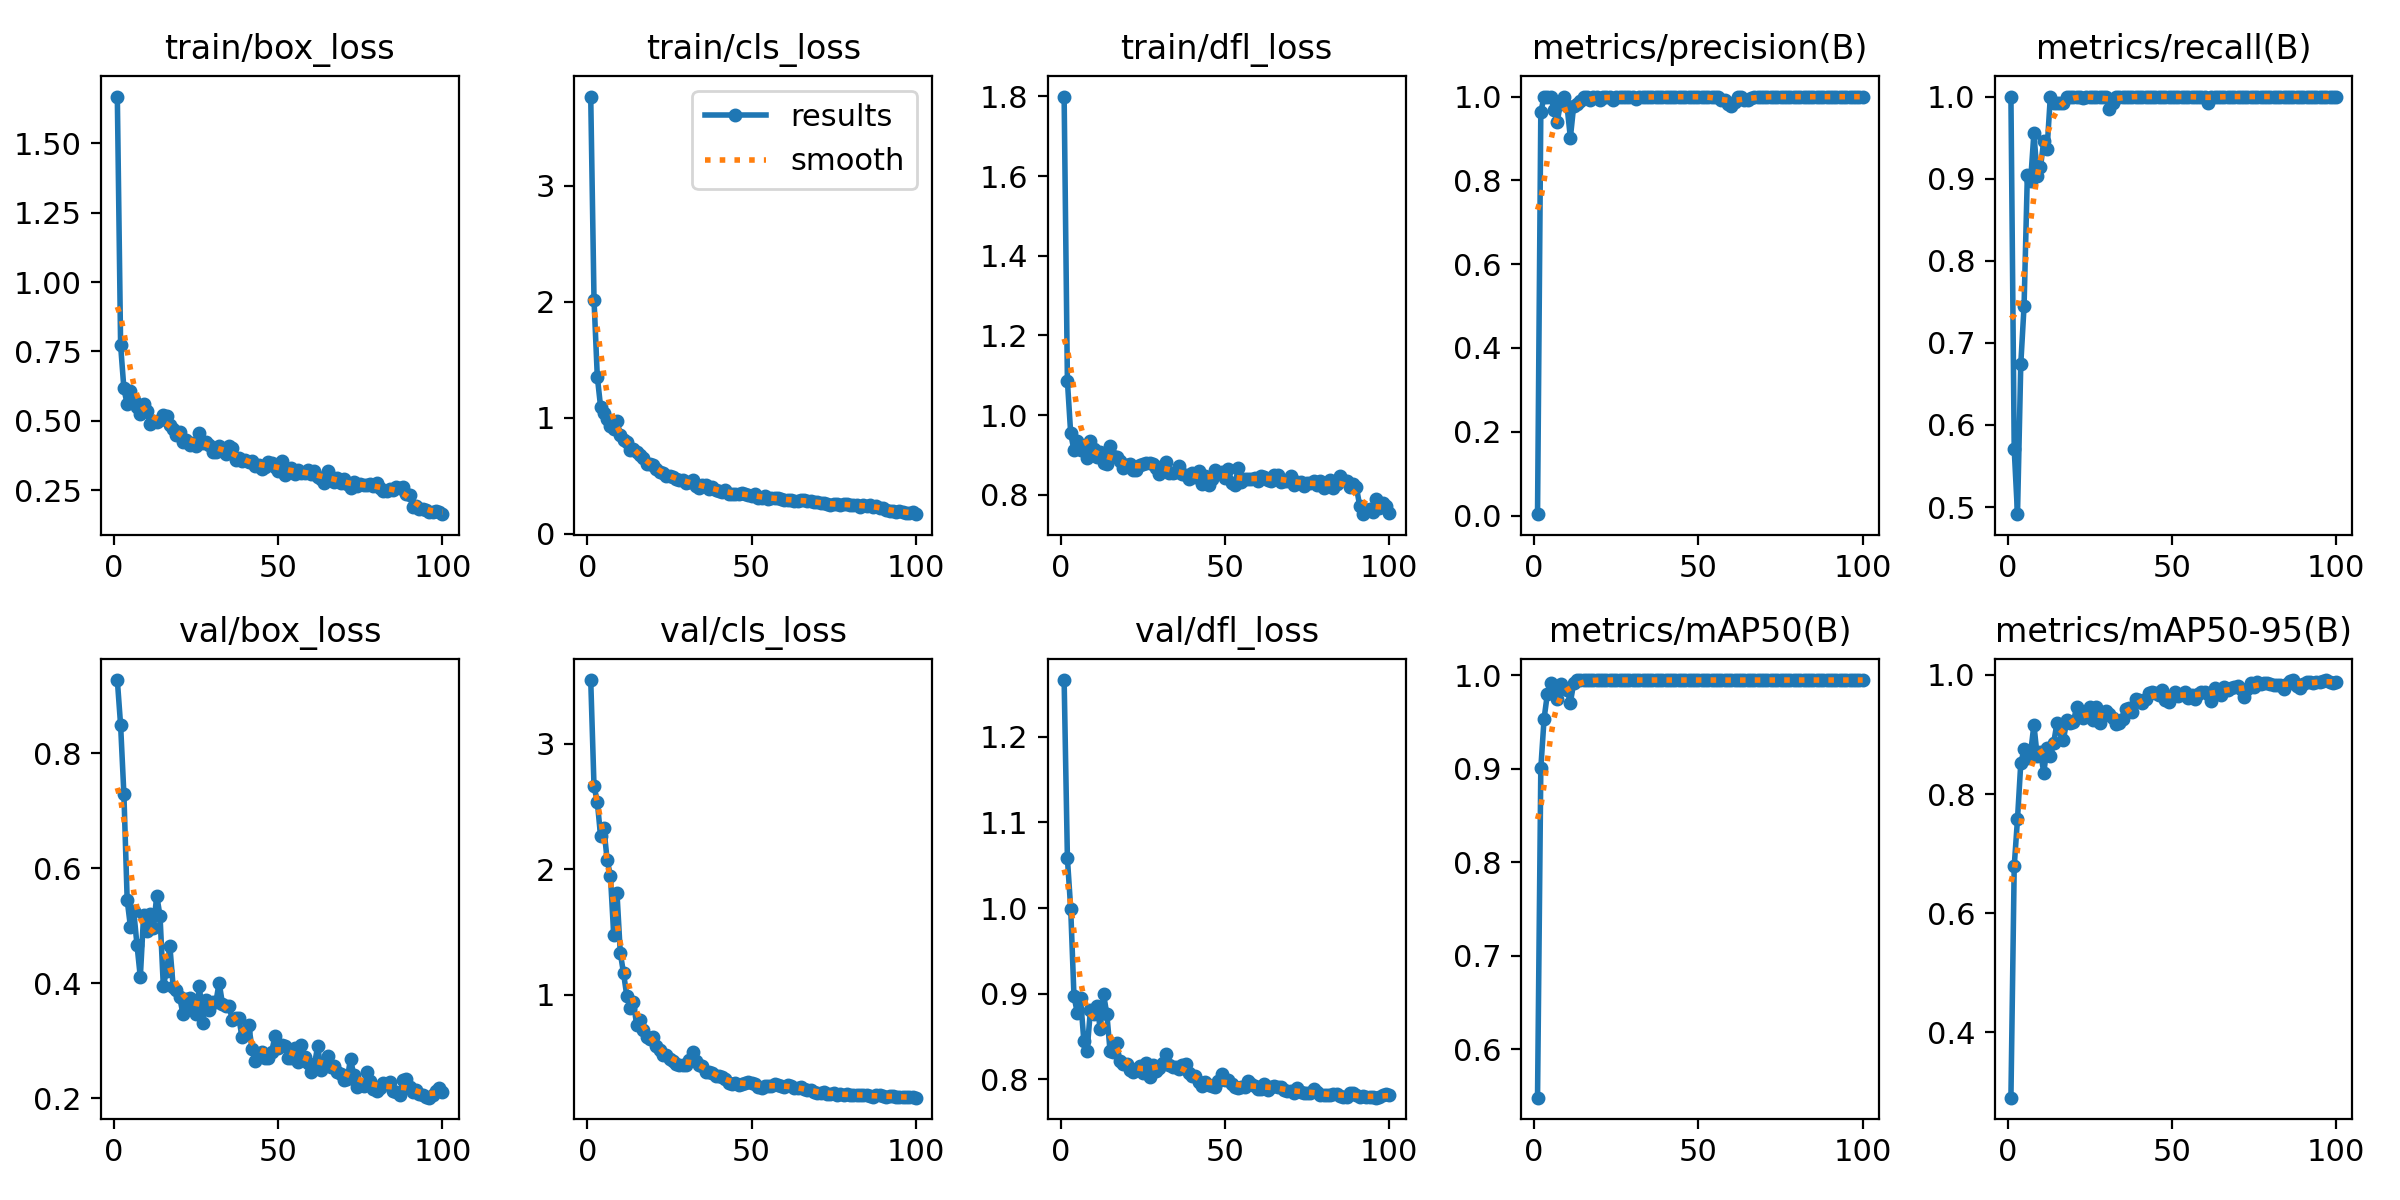

The file beside this chart, header and first rows:
epoch, train/box_loss, train/cls_loss, train/dfl_loss, metrics/precision(B), metrics/recall(B), metrics/mAP50(B), metrics/mAP50-95(B), val/box_loss, val/cls_loss, val/dfl_loss, lr/pg0, lr/pg1, lr/pg2
1, 1.668, 3.767, 1.8, 0.00333, 1, 0.5484, 0.2899, 0.9272, 3.51, 1.266, 0.00016, 0.00016, 0.00016
2, 0.7724, 2.017, 1.085, 0.9628, 0.5706, 0.9005, 0.6786, 0.8487, 2.662, 1.058, 0.0003366, 0.0003366, 0.0003366
3, 0.6167, 1.353, 0.9537, 1, 0.4913, 0.9538, 0.7578, 0.7288, 2.54, 0.9994, 0.0005097, 0.0005097, 0.0005097
4, 0.5593, 1.094, 0.9115, 1, 0.674, 0.9802, 0.8518, 0.5448, 2.263, 0.897, 0.0006792, 0.0006792, 0.0006792
5, 0.6062, 1.044, 0.9341, 1, 0.7449, 0.9915, 0.8749, 0.4982, 2.328, 0.878, 0.0008452, 0.0008452, 0.0008452
6, 0.5753, 0.9847, 0.9122, 0.9685, 0.904, 0.9842, 0.8603, 0.5251, 2.074, 0.8947, 0.001007, 0.001007, 0.001007
7, 0.5513, 0.9312, 0.912, 0.9396, 0.8971, 0.9746, 0.8693, 0.4662, 1.948, 0.8452, 0.001166, 0.001166, 0.001166
8, 0.525, 0.9024, 0.8929, 0.9849, 0.9557, 0.9911, 0.9162, 0.4109, 1.475, 0.8338, 0.001322, 0.001322, 0.001322
9, 0.5606, 0.9687, 0.9355, 1, 0.903, 0.9861, 0.8636, 0.5185, 1.808, 0.8806, 0.001473, 0.001473, 0.001473
10, 0.5368, 0.8489, 0.9136, 0.9764, 0.914, 0.9848, 0.87, 0.4915, 1.333, 0.8761, 0.001621, 0.001621, 0.001621
11, 0.4871, 0.8092, 0.8946, 0.9019, 0.9461, 0.9708, 0.8359, 0.5214, 1.168, 0.8855, 0.001766, 0.001766, 0.001766
12, 0.4987, 0.7925, 0.9063, 0.977, 0.9357, 0.9917, 0.878, 0.4968, 0.9859, 0.8593, 0.001782, 0.001782, 0.001782
13, 0.4957, 0.7174, 0.8785, 0.9827, 1, 0.9948, 0.8632, 0.5523, 0.891, 0.8994, 0.001762, 0.001762, 0.001762
14, 0.5031, 0.726, 0.8767, 0.9884, 0.9927, 0.9949, 0.8853, 0.5174, 0.9371, 0.8764, 0.001743, 0.001743, 0.001743
15, 0.5198, 0.7027, 0.9224, 0.9983, 0.9927, 0.995, 0.9186, 0.3959, 0.7559, 0.8329, 0.001723, 0.001723, 0.001723
16, 0.519, 0.6798, 0.8983, 0.9988, 0.9927, 0.995, 0.9089, 0.4218, 0.7978, 0.8322, 0.001703, 0.001703, 0.001703
17, 0.4834, 0.6556, 0.8942, 0.9919, 0.9927, 0.9946, 0.8908, 0.4649, 0.7157, 0.8426, 0.001683, 0.001683, 0.001683
18, 0.4703, 0.599, 0.8858, 1, 0.9992, 0.995, 0.9252, 0.3939, 0.6613, 0.821, 0.001663, 0.001663, 0.001663
19, 0.4496, 0.5981, 0.8661, 0.9996, 1, 0.995, 0.9199, 0.3893, 0.6426, 0.8183, 0.001644, 0.001644, 0.001644
20, 0.4588, 0.5872, 0.874, 0.9911, 1, 0.9949, 0.921, 0.3757, 0.6603, 0.8175, 0.001624, 0.001624, 0.001624
21, 0.423, 0.5568, 0.8776, 0.9995, 1, 0.995, 0.9457, 0.3463, 0.5921, 0.8114, 0.001604, 0.001604, 0.001604
22, 0.4317, 0.5334, 0.8622, 0.9994, 1, 0.995, 0.9327, 0.3727, 0.5584, 0.8092, 0.001584, 0.001584, 0.001584
23, 0.4131, 0.5183, 0.8611, 1, 0.9988, 0.995, 0.9272, 0.3746, 0.5179, 0.8119, 0.001564, 0.001564, 0.001564
24, 0.4201, 0.4984, 0.8743, 0.9927, 0.9995, 0.995, 0.9348, 0.3613, 0.5203, 0.8155, 0.001545, 0.001545, 0.001545
25, 0.4104, 0.4945, 0.8763, 1, 0.9997, 0.995, 0.9458, 0.3475, 0.486, 0.8076, 0.001525, 0.001525, 0.001525
26, 0.4572, 0.4888, 0.8796, 0.9994, 1, 0.995, 0.924, 0.3956, 0.4683, 0.8186, 0.001505, 0.001505, 0.001505
27, 0.4212, 0.4702, 0.8801, 0.9994, 1, 0.995, 0.9462, 0.3318, 0.4492, 0.8025, 0.001485, 0.001485, 0.001485
28, 0.4254, 0.4589, 0.8769, 0.9994, 1, 0.995, 0.9188, 0.3705, 0.4354, 0.8164, 0.001465, 0.001465, 0.001465
29, 0.4116, 0.462, 0.8677, 0.9992, 1, 0.995, 0.9305, 0.3543, 0.4397, 0.8095, 0.001446, 0.001446, 0.001446
30, 0.3878, 0.4377, 0.8521, 0.9991, 1, 0.995, 0.9391, 0.3677, 0.4341, 0.8137, 0.001426, 0.001426, 0.001426
31, 0.3891, 0.4459, 0.8718, 0.9949, 0.9853, 0.9949, 0.934, 0.367, 0.4763, 0.8195, 0.001406, 0.001406, 0.001406
32, 0.4112, 0.4586, 0.8831, 0.9988, 0.9927, 0.995, 0.9277, 0.4014, 0.5407, 0.8297, 0.001386, 0.001386, 0.001386
33, 0.4012, 0.4137, 0.8538, 0.9988, 1, 0.995, 0.9179, 0.3648, 0.473, 0.8167, 0.001366, 0.001366, 0.001366
34, 0.3812, 0.3972, 0.854, 0.9991, 1, 0.995, 0.9197, 0.3606, 0.4343, 0.8147, 0.001347, 0.001347, 0.001347
35, 0.4103, 0.4183, 0.8575, 1, 1, 0.995, 0.9264, 0.3613, 0.4314, 0.8143, 0.001327, 0.001327, 0.001327
36, 0.4024, 0.4171, 0.8722, 0.9992, 1, 0.995, 0.9428, 0.3366, 0.3825, 0.8126, 0.001307, 0.001307, 0.001307
37, 0.3579, 0.3844, 0.853, 0.9988, 1, 0.995, 0.9447, 0.3393, 0.3823, 0.8169, 0.001287, 0.001287, 0.001287
38, 0.3667, 0.3994, 0.8507, 0.999, 1, 0.995, 0.9373, 0.3391, 0.3757, 0.8181, 0.001267, 0.001267, 0.001267
39, 0.3563, 0.376, 0.8396, 0.9993, 1, 0.995, 0.9594, 0.3062, 0.3532, 0.8078, 0.001248, 0.001248, 0.001248
40, 0.3587, 0.3686, 0.855, 0.9993, 1, 0.995, 0.9583, 0.3161, 0.353, 0.8046, 0.001228, 0.001228, 0.001228
41, 0.3515, 0.3617, 0.8447, 0.9997, 1, 0.995, 0.9526, 0.328, 0.3434, 0.8039, 0.001208, 0.001208, 0.001208
42, 0.3573, 0.3795, 0.8591, 0.9994, 1, 0.995, 0.9604, 0.2867, 0.3221, 0.7965, 0.001188, 0.001188, 0.001188
43, 0.3391, 0.345, 0.826, 0.9993, 1, 0.995, 0.9694, 0.2653, 0.2918, 0.7926, 0.001168, 0.001168, 0.001168
44, 0.3394, 0.3455, 0.8478, 0.9998, 1, 0.995, 0.9715, 0.2763, 0.2866, 0.7964, 0.001149, 0.001149, 0.001149
45, 0.326, 0.3374, 0.8253, 0.9997, 1, 0.995, 0.969, 0.2799, 0.2953, 0.794, 0.001129, 0.001129, 0.001129
46, 0.335, 0.3438, 0.8406, 0.9996, 1, 0.995, 0.966, 0.2702, 0.2815, 0.792, 0.001109, 0.001109, 0.001109
47, 0.3509, 0.3468, 0.8612, 0.9995, 1, 0.995, 0.9746, 0.2696, 0.287, 0.7914, 0.001089, 0.001089, 0.001089
48, 0.3469, 0.3451, 0.8541, 0.9994, 1, 0.995, 0.9588, 0.281, 0.2977, 0.7981, 0.001069, 0.001069, 0.001069
49, 0.335, 0.3369, 0.8579, 0.9996, 1, 0.995, 0.9549, 0.3086, 0.304, 0.8066, 0.00105, 0.00105, 0.00105
50, 0.3189, 0.3251, 0.8417, 0.9996, 1, 0.995, 0.9639, 0.2875, 0.2939, 0.7993, 0.00103, 0.00103, 0.00103
51, 0.3555, 0.3411, 0.8655, 0.9992, 1, 0.995, 0.9709, 0.2929, 0.2852, 0.7989, 0.00101, 0.00101, 0.00101
52, 0.3061, 0.3074, 0.83, 0.9996, 1, 0.995, 0.9649, 0.2904, 0.2633, 0.7944, 0.0009902, 0.0009902, 0.0009902
53, 0.316, 0.3048, 0.8253, 0.9996, 1, 0.995, 0.9688, 0.2695, 0.2569, 0.7912, 0.0009704, 0.0009704, 0.0009704
54, 0.3314, 0.3237, 0.8661, 0.9996, 1, 0.995, 0.9712, 0.2708, 0.2661, 0.7898, 0.0009506, 0.0009506, 0.0009506
55, 0.3102, 0.2964, 0.8307, 0.9996, 1, 0.995, 0.9621, 0.2877, 0.2675, 0.7914, 0.0009308, 0.0009308, 0.0009308
56, 0.3213, 0.3084, 0.8396, 0.9981, 1, 0.995, 0.9672, 0.2639, 0.2688, 0.7912, 0.000911, 0.000911, 0.000911
57, 0.314, 0.3081, 0.8397, 0.9927, 1, 0.995, 0.9603, 0.2927, 0.2874, 0.798, 0.0008912, 0.0008912, 0.0008912
58, 0.3109, 0.3048, 0.8393, 0.9915, 1, 0.995, 0.9686, 0.2724, 0.2816, 0.7946, 0.0008714, 0.0008714, 0.0008714
59, 0.3221, 0.3017, 0.8415, 0.9833, 1, 0.9949, 0.9708, 0.2615, 0.27, 0.7919, 0.0008516, 0.0008516, 0.0008516
60, 0.309, 0.2863, 0.8346, 0.9777, 1, 0.9947, 0.9719, 0.2467, 0.2588, 0.789, 0.0008318, 0.0008318, 0.0008318
... 40 more rows
